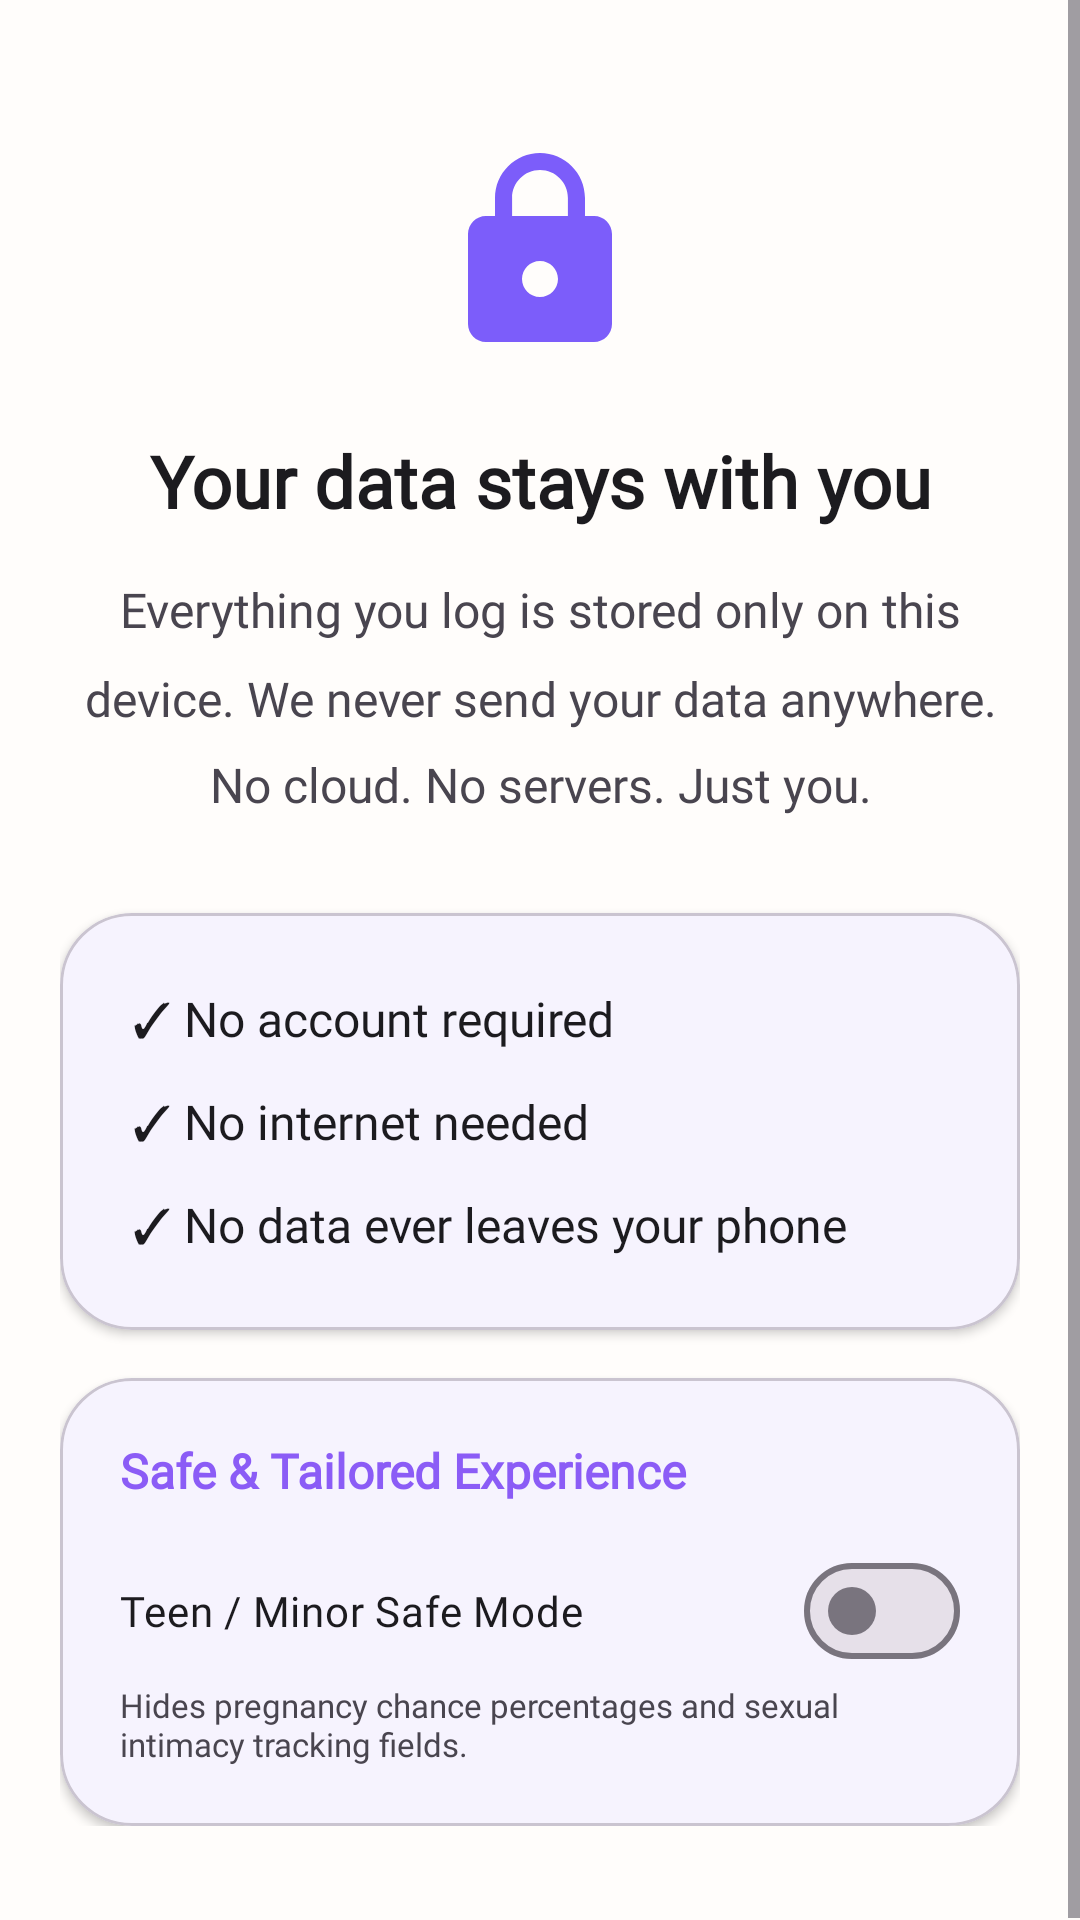

Write the Android layout XML for this screen, with the resource values it uses.
<!-- AndroidManifest.xml: application theme Theme.Cyvia -->
<!-- res/layout/fragment_onboarding_privacy.xml -->
<?xml version="1.0" encoding="utf-8"?>
<ScrollView
    xmlns:android="http://schemas.android.com/apk/res/android"
    xmlns:app="http://schemas.android.com/apk/res-auto"
    android:layout_width="match_parent"
    android:layout_height="match_parent"
    android:fillViewport="true"
    android:background="@color/cyvia_background">

    <LinearLayout
        android:layout_width="match_parent"
        android:layout_height="wrap_content"
        android:orientation="vertical"
        android:paddingStart="@dimen/screen_padding_horizontal"
        android:paddingEnd="@dimen/screen_padding_horizontal"
        android:paddingTop="@dimen/space_48"
        android:paddingBottom="@dimen/space_32">

        
        <ImageView
            android:layout_width="72dp"
            android:layout_height="72dp"
            android:src="@drawable/ic_lock"
            android:layout_gravity="center_horizontal"
            android:layout_marginBottom="@dimen/space_24"
            android:contentDescription="Privacy Lock" />

        <TextView
            android:layout_width="match_parent"
            android:layout_height="wrap_content"
            android:text="@string/onboarding_privacy_title"
            android:textSize="@dimen/text_headline_medium"
            android:fontFamily="@font/nunito"
            android:textStyle="bold"
            android:textColor="@color/cyvia_on_background"
            android:gravity="center"
            android:layout_marginBottom="@dimen/space_16" />

        <TextView
            android:layout_width="match_parent"
            android:layout_height="wrap_content"
            android:text="@string/onboarding_privacy_subtitle"
            android:textSize="@dimen/text_body_large"
            android:fontFamily="@font/inter"
            android:textColor="@color/cyvia_on_surface_variant"
            android:gravity="center"
            android:lineSpacingMultiplier="1.5"
            android:layout_marginBottom="@dimen/space_32" />

        
        <com.google.android.material.card.MaterialCardView
            android:layout_width="match_parent"
            android:layout_height="wrap_content"
            app:cardCornerRadius="@dimen/corner_large"
            app:cardElevation="2dp"
            android:backgroundTint="@color/cyvia_surface">

            <LinearLayout
                android:layout_width="match_parent"
                android:layout_height="wrap_content"
                android:orientation="vertical"
                android:padding="@dimen/space_24">

                <TextView
                    android:layout_width="wrap_content"
                    android:layout_height="wrap_content"
                    android:layout_marginBottom="@dimen/space_12"
                    android:fontFamily="@font/inter"
                    android:text="@string/onboarding_privacy_point1"
                    android:textColor="@color/cyvia_on_background"
                    android:textSize="@dimen/text_body_large" />

                <TextView
                    android:layout_width="wrap_content"
                    android:layout_height="wrap_content"
                    android:layout_marginBottom="@dimen/space_12"
                    android:fontFamily="@font/inter"
                    android:text="@string/onboarding_privacy_point2"
                    android:textColor="@color/cyvia_on_background"
                    android:textSize="@dimen/text_body_large" />

                <TextView
                    android:layout_width="wrap_content"
                    android:layout_height="wrap_content"
                    android:fontFamily="@font/inter"
                    android:text="@string/onboarding_privacy_point3"
                    android:textColor="@color/cyvia_on_background"
                    android:textSize="@dimen/text_body_large" />
            </LinearLayout>
        </com.google.android.material.card.MaterialCardView>

        <com.google.android.material.card.MaterialCardView
            android:layout_width="match_parent"
            android:layout_height="wrap_content"
            android:layout_marginTop="@dimen/space_16"
            app:cardCornerRadius="@dimen/corner_large"
            app:cardElevation="2dp"
            android:backgroundTint="@color/cyvia_surface">

            <LinearLayout
                android:layout_width="match_parent"
                android:layout_height="wrap_content"
                android:orientation="vertical"
                android:padding="@dimen/space_20">

                <TextView
                    android:layout_width="wrap_content"
                    android:layout_height="wrap_content"
                    android:text="Safe &amp; Tailored Experience"
                    android:textSize="@dimen/text_title_medium"
                    android:fontFamily="@font/nunito"
                    android:textStyle="bold"
                    android:textColor="@color/cyvia_primary"
                    android:layout_marginBottom="@dimen/space_12" />

                <com.google.android.material.materialswitch.MaterialSwitch
                    android:id="@+id/switch_onboarding_minor_safe"
                    android:layout_width="match_parent"
                    android:layout_height="wrap_content"
                    android:text="Teen / Minor Safe Mode"
                    android:fontFamily="@font/inter"
                    android:textColor="@color/cyvia_on_background" />

                <TextView
                    android:layout_width="match_parent"
                    android:layout_height="wrap_content"
                    android:text="Hides pregnancy chance percentages and sexual intimacy tracking fields."
                    android:textSize="@dimen/text_caption"
                    android:fontFamily="@font/inter"
                    android:textColor="@color/cyvia_on_surface_variant" />
            </LinearLayout>
        </com.google.android.material.card.MaterialCardView>

    </LinearLayout>
</ScrollView>
<!-- resources referenced by this layout -->
<resources>
  <color name="cyvia_background">#FFFDFB</color>
  <color name="cyvia_on_background">#1C1B1F</color>
  <color name="cyvia_on_surface_variant">#49454F</color>
  <color name="cyvia_primary">#8B5CF6</color>
  <color name="cyvia_surface">#FFFFFF</color>
  <dimen name="corner_large">24dp</dimen>
  <dimen name="screen_padding_horizontal">20dp</dimen>
  <dimen name="space_12">12dp</dimen>
  <dimen name="space_16">16dp</dimen>
  <dimen name="space_20">20dp</dimen>
  <dimen name="space_24">24dp</dimen>
  <dimen name="space_32">32dp</dimen>
  <dimen name="space_48">48dp</dimen>
  <dimen name="text_body_large">16sp</dimen>
  <dimen name="text_caption">11sp</dimen>
  <dimen name="text_headline_medium">24sp</dimen>
  <dimen name="text_title_medium">16sp</dimen>
  <!-- drawable ic_lock (drawable) -->
  <?xml version="1.0" encoding="utf-8"?>
  <vector xmlns:android="http://schemas.android.com/apk/res/android"
      android:width="64dp"
      android:height="64dp"
      android:viewportWidth="24"
      android:viewportHeight="24">
      <path
          android:fillColor="#FF7C5DFA"
          android:pathData="M18,8h-1V6c0,-2.76 -2.24,-5 -5,-5S7,3.24 7,6v2H6c-1.1,0 -2,0.9 -2,2v10c0,1.1 0.9,2 2,2h12c1.1,0 2,-0.9 2,-2V10c0,-1.1 -0.9,-2 -2,-2zM12,17c-1.1,0 -2,-0.9 -2,-2s0.9,-2 2,-2 2,0.9 2,2 -0.9,2 -2,2zM15.1,8H8.9V6c0,-1.71 1.39,-3.1 3.1,-3.1 1.71,0 3.1,1.39 3.1,3.1v2z"/>
  </vector>
  <string name="onboarding_privacy_point1">✓ No account required</string>
  <string name="onboarding_privacy_point2">✓ No internet needed</string>
  <string name="onboarding_privacy_point3">✓ No data ever leaves your phone</string>
  <string name="onboarding_privacy_subtitle">Everything you log is stored only on this device. We never send your data anywhere. No cloud. No servers. Just you.</string>
  <string name="onboarding_privacy_title">Your data stays with you</string>
  <style name="Theme.Cyvia" parent="Base.Theme.Cyvia" />
  <color name="cyvia_on_primary">#FFFFFF</color>
  <color name="cyvia_primary_container">#EDE9FE</color>
  <color name="cyvia_on_primary_container">#4C1D95</color>
  <color name="cyvia_secondary">#C084FC</color>
  <color name="cyvia_on_secondary">#FFFFFF</color>
  <color name="cyvia_secondary_container">#F3E8FF</color>
  <color name="cyvia_on_secondary_container">#7C3AED</color>
  <color name="cyvia_tertiary">#FFC1CC</color>
  <color name="cyvia_on_tertiary">#4A232A</color>
  <color name="cyvia_tertiary_container">#FFE3E8</color>
  <color name="cyvia_on_tertiary_container">#6B3D48</color>
  <color name="cyvia_on_surface">#1C1B1F</color>
  <color name="cyvia_surface_variant">#F5F3FF</color>
  <color name="cyvia_error">#FCA5A5</color>
  <color name="cyvia_on_error">#7F1D1D</color>
  <dimen name="corner_small">12dp</dimen>
  <dimen name="corner_medium">18dp</dimen>
  <dimen name="corner_extra_large">28dp</dimen>
  <color name="bottom_nav_background">#FFFFFF</color>
</resources>
